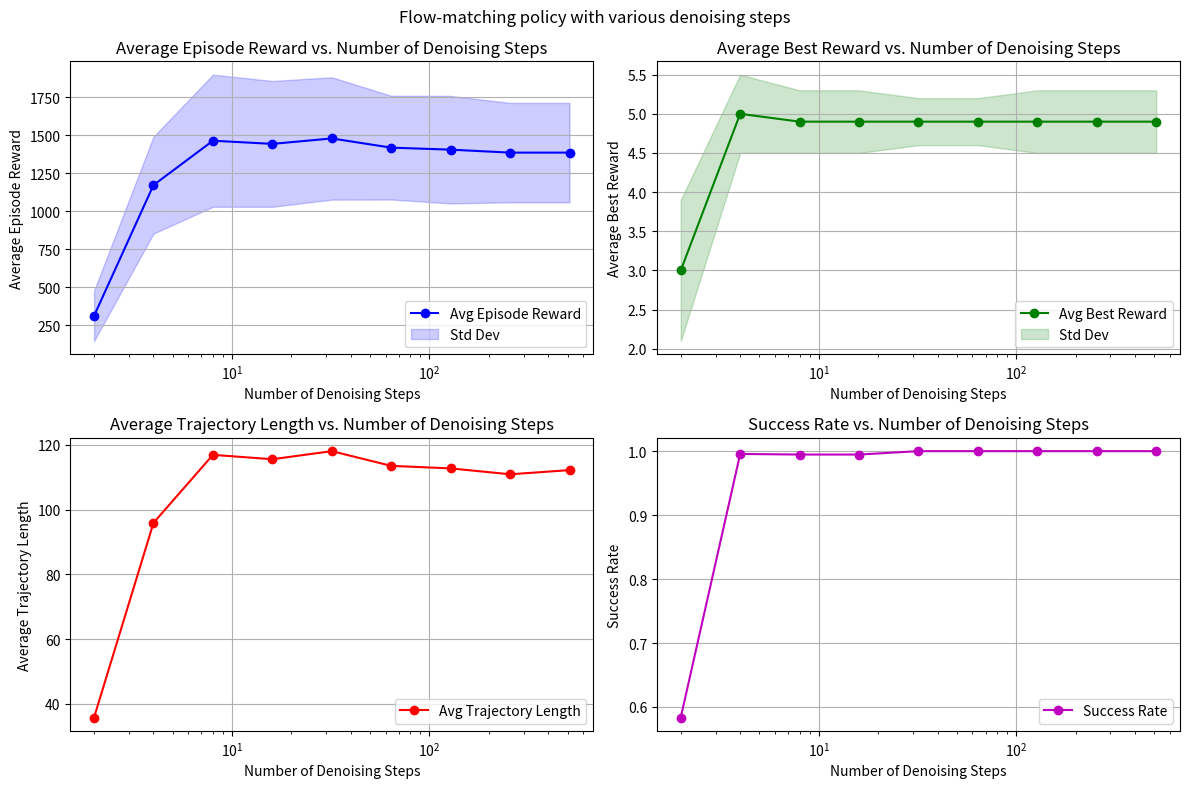

Generate this figure with matplotlib:
import matplotlib.pyplot as plt

# Log data
log_data = [
    # [1, 3.51, 122.64804469273743, 1553.3, 256.0, 4.9, 0.3, 179, 1.0000],
    [2, 4.51, 35.75957120980092, 311.3, 165.4, 3.0, 0.9, 653, 0.5835],
    [4, 6.12, 95.87665198237886, 1171.0, 318.8, 5.0, 0.5, 227, 0.9956],
    [8, 9.13, 116.88359788359789, 1462.8, 434.4, 4.9, 0.4, 189, 0.9947],
    [16, 12.60, 115.53157894736842, 1442.0, 413.6, 4.9, 0.4, 190, 0.9947],
    [32, 17.43, 118.02688172043011, 1477.7, 402.3, 4.9, 0.3, 186, 1.0000],
    [64, 27.92, 113.48484848484848, 1417.3, 341.3, 4.9, 0.3, 198, 1.0000],
    [128, 48.31, 112.6974358974359, 1404.0, 353.5, 4.9, 0.4, 195, 1.0000],
    [256, 88.08, 110.88265306122449, 1384.6, 326.8, 4.9, 0.4, 196, 1.0000],
    [512, 164.93, 112.16666666666667, 1384.6, 326.8, 4.9, 0.4, 196, 1.0000]
]


# Lists to store the results
num_denoising_steps_list = []
avg_traj_length_list = []
avg_episode_reward_list = []
avg_episode_reward_std_list = []
avg_best_reward_list = []
avg_best_reward_std_list = []
success_rate_list = []

# Extract data from log_data
for entry in log_data:
    num_denoising_steps_list.append(entry[0])
    avg_traj_length_list.append(entry[2])
    avg_episode_reward_list.append(entry[3])
    avg_episode_reward_std_list.append(entry[4])
    avg_best_reward_list.append(entry[5])
    avg_best_reward_std_list.append(entry[6])
    success_rate_list.append(entry[8])

# Plotting
plt.figure(figsize=(12, 8))

# Plot average episode reward with shading
plt.subplot(2, 2, 1)
plt.semilogx(num_denoising_steps_list, avg_episode_reward_list, marker='o', label='Avg Episode Reward', color='b')
plt.fill_between(num_denoising_steps_list,
                 [avg_episode - std for avg_episode, std in zip(avg_episode_reward_list, avg_episode_reward_std_list)],
                 [avg_episode + std for avg_episode, std in zip(avg_episode_reward_list, avg_episode_reward_std_list)],
                 color='b', alpha=0.2, label='Std Dev')
plt.title('Average Episode Reward vs. Number of Denoising Steps')
plt.xlabel('Number of Denoising Steps')
plt.ylabel('Average Episode Reward')
plt.grid(True)
plt.legend()

# Plot average best reward with shading
plt.subplot(2, 2, 2)
plt.semilogx(num_denoising_steps_list, avg_best_reward_list, marker='o', label='Avg Best Reward', color='g')
plt.fill_between(num_denoising_steps_list,
                 [avg_best - std for avg_best, std in zip(avg_best_reward_list, avg_best_reward_std_list)],
                 [avg_best + std for avg_best, std in zip(avg_best_reward_list, avg_best_reward_std_list)],
                 color='g', alpha=0.2, label='Std Dev')
plt.title('Average Best Reward vs. Number of Denoising Steps')
plt.xlabel('Number of Denoising Steps')
plt.ylabel('Average Best Reward')
plt.grid(True)
plt.legend()

# Plot average trajectory length
plt.subplot(2, 2, 3)
plt.semilogx(num_denoising_steps_list, avg_traj_length_list, marker='o', label='Avg Trajectory Length', color='r')
plt.title('Average Trajectory Length vs. Number of Denoising Steps')
plt.xlabel('Number of Denoising Steps')
plt.ylabel('Average Trajectory Length')
plt.grid(True)
plt.legend()

# Plot success rate
plt.subplot(2, 2, 4)
plt.semilogx(num_denoising_steps_list, success_rate_list, marker='o', label='Success Rate', color='m')
plt.title('Success Rate vs. Number of Denoising Steps')
plt.xlabel('Number of Denoising Steps')
plt.ylabel('Success Rate')
plt.grid(True)
plt.legend()

plt.suptitle('Flow-matching policy with various denoising steps')
# Adjust layout to prevent overlap
plt.tight_layout()

# Save the figure
plt.savefig('./test_denoise.png')
plt.close()  # Close the figure to free up memory
